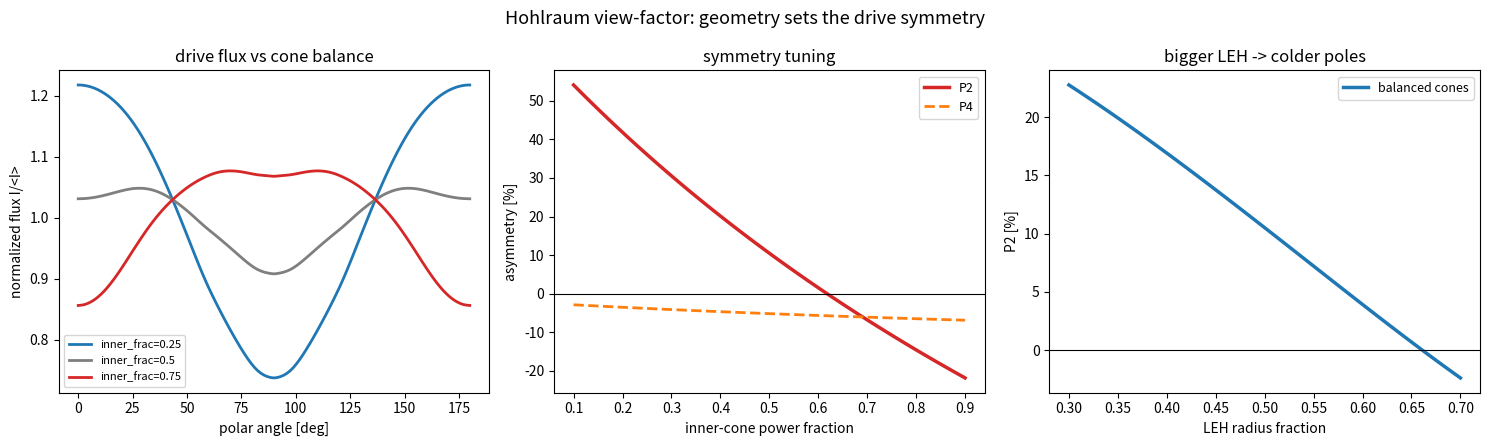

Source code (Python):
r"""
Hohlraum radiation symmetry from a view-factor calculation.

hohlraum_asymmetry.py needed a map  geometry -> drive-flux asymmetry a_l.  The
first cut was a hand-waved heuristic.  This replaces it with an actual reduced
VIEW-FACTOR computation of the X-ray flux the hohlraum wall delivers to the
capsule -- the thing that sets low-mode drive symmetry in indirect drive.

Picture: a gold cylinder (radius R_h, half-length H) with a laser-entrance hole
(LEH, radius R_leh) at each end.  The wall re-emits X-rays (near-uniform surface
brightness from albedo), plus brighter rings where the laser cones strike --
inner cones near the waist, outer cones near the LEH.  The LEH holes emit nothing
(energy escapes), so the poles run cold.  A capsule (radius R_c) sits at the
center.

For each point P on the capsule at polar angle theta, the incident flux is the
radiative-exchange integral over every wall element Q:

    I(theta) = sum_Q  S(Q) * max(cosQ,0) * max(cosP,0) / (pi r^2) * dA_Q

with r=|P-Q|, cosQ the emission angle at the wall, cosP the incidence angle at
the capsule (also the visibility test -- the convex capsule only sees its outward
hemisphere).  I(theta) is then decomposed into Legendre modes:

    I(theta) = I0 [ 1 + sum_n a_n P_n(cos theta) ]

The design knobs (case-to-capsule ratio, length/diameter, LEH size, inner/outer
cone power balance) move a_2, a_4 -- exactly the levers a hohlraum designer (or an
optimizer) turns.  symmetry(...) returns (a2, a4, a6); it is the geometry->a_l
map that hohlraum_asymmetry.performance() and the ML sweep consume.

Run:  python3 hohlraum_viewfactor.py
Deps: numpy, scipy  (matplotlib only for the optional figure)
"""

import numpy as np
from scipy.special import eval_legendre

# capsule radius sets the length unit; only ratios matter for a_n.
R_C = 1.0

# fixed model constants
LASER_FRAC   = 0.55        # fraction of wall emission that is localized laser spots
Z_INNER_FRAC = 0.35        # inner-cone ring axial position on the cylinder (fraction of H)
RING_WIDTH   = 0.12        # Gaussian ring width (fraction of H for z, of R_h for r)

# nominal (baseline) design
NOMINAL = dict(case_to_capsule=3.0, length_to_diameter=1.5,
               leh_radius_frac=0.50, inner_frac=0.50)


def _build_wall(geom, nz=70, nphi=64, nr=24):
    """Return element positions Q(N,3), inward normals n(N,3), areas dA(N),
    and source brightness S(N) for the hohlraum wall (cylinder + end annuli)."""
    R_h = geom["case_to_capsule"] * R_C
    H   = geom["length_to_diameter"] * R_h            # half-length
    R_leh = geom["leh_radius_frac"] * R_h
    inner_frac = np.clip(geom["inner_frac"], 0.0, 1.0)

    phi = (np.arange(nphi) + 0.5) * 2*np.pi/nphi
    cphi, sphi = np.cos(phi), np.sin(phi)

    # --- cylinder wall: uniform re-emission + INNER-cone ring (heats equator) ---
    z = np.linspace(-H, H, nz)
    dz = z[1] - z[0]
    ZZ, PP = np.meshgrid(z, phi, indexing="ij")           # (nz, nphi)
    cph, sph = np.cos(PP), np.sin(PP)
    Qc = np.stack([R_h*cph, R_h*sph, ZZ], axis=-1).reshape(-1, 3)
    nc = np.stack([-cph, -sph, np.zeros_like(cph)], axis=-1).reshape(-1, 3)
    dAc = np.full(Qc.shape[0], R_h * dz * (2*np.pi/nphi))
    sz = RING_WIDTH * H
    zf = ZZ.reshape(-1)
    g_in = np.exp(-((zf - Z_INNER_FRAC*H)**2)/(2*sz**2)) + np.exp(-((zf + Z_INNER_FRAC*H)**2)/(2*sz**2))
    g_in = g_in / np.sum(g_in * dAc)                      # normalize over cylinder area
    Sc = inner_frac * LASER_FRAC * g_in                  # inner-cone power

    # --- end annuli (LEH = hole r<R_leh): re-emission + OUTER-cone ring near the
    #     LEH, which faces the capsule poles (heats poles -> P2 control) ---
    r = np.linspace(R_leh, R_h, nr)
    dr = r[1] - r[0]
    Qe_l, ne_l, dAe_l, re_l = [], [], [], []
    for zc, nz_sign in [(H, -1.0), (-H, +1.0)]:
        RR, PP2 = np.meshgrid(r, phi, indexing="ij")
        cph2, sph2 = np.cos(PP2), np.sin(PP2)
        Qe_l.append(np.stack([RR*cph2, RR*sph2, np.full_like(RR, zc)], axis=-1).reshape(-1, 3))
        ne_l.append(np.tile([0.0, 0.0, nz_sign], (RR.size, 1)))
        dAe_l.append((RR * dr * (2*np.pi/nphi)).reshape(-1))
        re_l.append(RR.reshape(-1))
    Qe = np.concatenate(Qe_l); ne = np.concatenate(ne_l)
    dAe = np.concatenate(dAe_l); re = np.concatenate(re_l)
    sr = RING_WIDTH * R_h
    g_out = np.exp(-((re - (R_leh + 0.5*sr))**2)/(2*sr**2))   # ring just outside the LEH
    g_out = g_out / np.sum(g_out * dAe)
    Se = (1 - inner_frac) * LASER_FRAC * g_out               # outer-cone power

    Q = np.concatenate([Qc, Qe]); n = np.concatenate([nc, ne])
    dA = np.concatenate([dAc, dAe]); S = np.concatenate([Sc, Se])

    # uniform re-emission (constant brightness): total power splits
    # (1-LASER_FRAC) uniform : LASER_FRAC laser
    S = S + (1 - LASER_FRAC) / dA.sum()
    return Q, n, dA, S


def flux_profile(geom, theta):
    """Incident flux I(theta) on the capsule (arb units)."""
    Q, n, dA, S = _build_wall(geom)
    I = np.empty_like(theta)
    for i, th in enumerate(theta):
        P = R_C * np.array([np.sin(th), 0.0, np.cos(th)])
        nP = np.array([np.sin(th), 0.0, np.cos(th)])
        d = P - Q                                        # (N,3), points capsule<-wall
        r2 = np.einsum("ij,ij->i", d, d)
        r  = np.sqrt(r2)
        cosQ = np.einsum("ij,ij->i", d, n) / r           # emission angle at wall (d = P-Q)
        cosP = -(d @ nP) / r                             # incidence angle at capsule
        ker = np.clip(cosQ, 0, None) * np.clip(cosP, 0, None) / (np.pi * r2)
        I[i] = np.sum(S * ker * dA)
    return I


def legendre_modes(theta, I, nmax=6):
    """a_n from I(theta) = I0 [1 + sum a_n P_n(cos theta)]."""
    mu = np.cos(theta); w = np.sin(theta)
    c0 = np.trapezoid(I * w, theta)
    out = {}
    for nn in range(1, nmax+1):
        cn = np.trapezoid(I * eval_legendre(nn, mu) * w, theta)
        out[nn] = (2*nn + 1) * cn / c0
    return out


def symmetry(case_to_capsule=3.0, length_to_diameter=1.5,
             leh_radius_frac=0.50, inner_frac=0.50, ntheta=61):
    """geometry -> (a2, a4, a6) drive-flux asymmetry amplitudes."""
    geom = dict(case_to_capsule=case_to_capsule, length_to_diameter=length_to_diameter,
                leh_radius_frac=leh_radius_frac, inner_frac=inner_frac)
    theta = np.linspace(1e-4, np.pi - 1e-4, ntheta)
    I = flux_profile(geom, theta)
    m = legendre_modes(theta, I)
    return m[2], m[4], m[6]


def report():
    print("=" * 66)
    print("  HOHLRAUM VIEW-FACTOR SYMMETRY")
    print("=" * 66)
    a2, a4, a6 = symmetry(**NOMINAL)
    # odd modes should vanish by top/bottom symmetry (validation)
    theta = np.linspace(1e-4, np.pi-1e-4, 61)
    I = flux_profile(dict(NOMINAL), theta)
    m = legendre_modes(theta, I)
    print(f"  nominal design {NOMINAL}")
    print(f"    a2={a2*100:+6.2f}%   a4={a4*100:+6.2f}%   a6={a6*100:+6.2f}%")
    print(f"    odd-mode check (should ~0): a1={m[1]*100:+.2e}%  a3={m[3]*100:+.2e}%")
    print("-" * 66)
    print("  P2 vs inner/outer cone balance (the symmetry tuning knob):")
    for f in [0.2, 0.35, 0.5, 0.65, 0.8]:
        a2, a4, _ = symmetry(inner_frac=f)
        print(f"    inner_frac = {f:.2f}   a2 = {a2*100:+6.2f}%   a4 = {a4*100:+6.2f}%")
    print("-" * 66)
    print("  P2 vs LEH size (bigger hole -> colder poles -> more negative P2):")
    for lrf in [0.35, 0.50, 0.65]:
        a2, _, _ = symmetry(leh_radius_frac=lrf)
        print(f"    leh_radius_frac = {lrf:.2f}   a2 = {a2*100:+6.2f}%")
    print("-" * 66)
    # find the inner_frac that zeroes P2 at nominal (a symmetric design exists)
    fs = np.linspace(0.1, 0.9, 81)
    a2s = np.array([symmetry(inner_frac=f)[0] for f in fs])
    izero = np.argmin(np.abs(a2s))
    print(f"  symmetric drive (a2~0) at inner_frac = {fs[izero]:.3f}  "
          f"(a2 = {a2s[izero]*100:+.2f}%)")
    print("=" * 66)


def make_figure(fname="hohlraum_viewfactor.png"):
    try:
        import matplotlib.pyplot as plt
    except Exception as e:
        print(f"[figure skipped: matplotlib unavailable -- {e}]")
        return
    theta = np.linspace(1e-4, np.pi-1e-4, 121)
    fig, ax = plt.subplots(1, 3, figsize=(15, 4.5))

    for f, col in [(0.25, "tab:blue"), (0.5, "tab:gray"), (0.75, "tab:red")]:
        I = flux_profile(dict(NOMINAL, inner_frac=f), theta)
        ax[0].plot(np.degrees(theta), I/I.mean(), col, lw=2, label=f"inner_frac={f}")
    ax[0].set_xlabel("polar angle [deg]"); ax[0].set_ylabel("normalized flux I/<I>")
    ax[0].set_title("drive flux vs cone balance"); ax[0].legend(fontsize=8)

    fs = np.linspace(0.1, 0.9, 60)
    a2 = [symmetry(inner_frac=f)[0]*100 for f in fs]
    a4 = [symmetry(inner_frac=f)[1]*100 for f in fs]
    ax[1].plot(fs, a2, "tab:red", lw=2.5, label="P2")
    ax[1].plot(fs, a4, "tab:orange", lw=2, ls="--", label="P4")
    ax[1].axhline(0, color="k", lw=0.8)
    ax[1].set_xlabel("inner-cone power fraction"); ax[1].set_ylabel("asymmetry [%]")
    ax[1].set_title("symmetry tuning"); ax[1].legend(fontsize=9)

    lrf = np.linspace(0.3, 0.7, 40)
    for f, col, lab in [(0.5, "tab:blue", "balanced cones")]:
        a2 = [symmetry(leh_radius_frac=L, inner_frac=f)[0]*100 for L in lrf]
        ax[2].plot(lrf, a2, col, lw=2.5, label=lab)
    ax[2].axhline(0, color="k", lw=0.8)
    ax[2].set_xlabel("LEH radius fraction"); ax[2].set_ylabel("P2 [%]")
    ax[2].set_title("bigger LEH -> colder poles"); ax[2].legend(fontsize=9)

    fig.suptitle("Hohlraum view-factor: geometry sets the drive symmetry", fontsize=13)
    fig.tight_layout()
    fig.savefig(fname, dpi=130)
    print(f"Saved figure -> {fname}")


def main():
    report()
    make_figure()


if __name__ == "__main__":
    main()

# ----------------------------------------------------------------------------
# NOTES / simplifications -----------------------------------------------------
# * Static, grey, single-bounce view factor: uniform-brightness wall re-emission
#   + Gaussian laser rings + dark LEH holes. No time-dependent symmetry "swing",
#   no multi-bounce radiation transport, no wall motion, no cross-beam energy
#   transfer. It captures how GEOMETRY sets the low-mode drive pattern -- enough
#   for symmetry (a2, a4) to respond correctly to the design knobs, which is what
#   the ML search needs.
# * Validation: odd modes vanish (top/bottom symmetry); inner/outer cone balance
#   tunes P2 through zero; a bigger LEH pushes P2 negative (colder poles).
# ----------------------------------------------------------------------------
